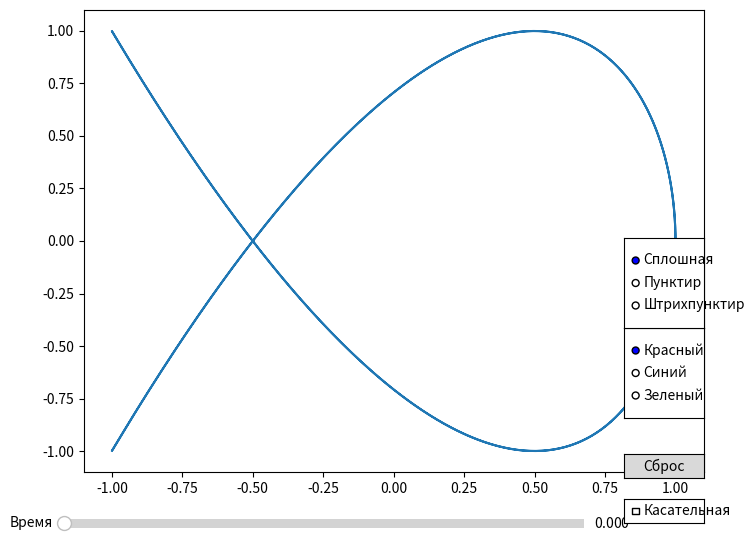

This figure's Python source:
import numpy as np
import matplotlib.pyplot as plt
from matplotlib.widgets import Slider, RadioButtons, CheckButtons, Button


def lissajous(a, b, delta, t):
    x = np.sin(a * t + delta)
    y = np.sin(b * t)
    return x, y


# Размещение радиокнопок для цвета и стиля линии
colors = {"Красный": "red", "Синий": "blue", "Зеленый": "green"}
styles = {"Сплошная": "-", "Пунктир": "--", "Штрихпунктир": "-."}


def update_graph(val):
    global point, tangent_line
    t = slider_t.val
    x, y = lissajous(a, b, delta, t)

    point.set_data(x, y)

    if show_tangent:
        tangent_line.set_data([0, x], [0, y])
    else:
        tangent_line.set_data([], [])

    fig.canvas.draw_idle()


def reset_point(event):
    slider_t.set_val(0)


def toggle_tangent(label):
    global show_tangent
    show_tangent = not show_tangent


def change_line_style(label):
    line.set_linestyle(styles[label])
    fig.canvas.draw_idle()


def change_line_color(label):
    line.set_color(colors[label])
    fig.canvas.draw_idle()


a, b, delta = 2, 3, np.pi / 2  # Параметры фигуры Лиссажу
t_values = np.linspace(0, 2 * np.pi, 1000)
x_values, y_values = lissajous(a, b, delta, t_values)

fig, ax = plt.subplots(figsize=(8, 6))
(line,) = ax.plot(x_values, y_values, label="Лиссажу")

(point,) = ax.plot([], [], "ro", markersize=8)
(tangent_line,) = ax.plot([], [], "k--")

# Инициализация параметров
show_tangent = False

# Размещение слайдера
slider_ax_t = plt.axes([0.1, 0.01, 0.65, 0.03])
slider_t = Slider(slider_ax_t, "Время", 0, 2 * np.pi, valinit=0, valstep=0.01)
slider_t.on_changed(update_graph)

# Размещение кнопки сброса
reset_button_ax = plt.axes([0.8, 0.1, 0.1, 0.04])
reset_button = Button(reset_button_ax, "Сброс")
reset_button.on_clicked(reset_point)

# Размещение флажка
tangent_checkbox_ax = plt.axes([0.8, 0.025, 0.1, 0.04])
tangent_checkbox = CheckButtons(tangent_checkbox_ax, ["Касательная"], actives=[False])
tangent_checkbox.on_clicked(toggle_tangent)

# ? Радиокнопки на изменение цвета линии
radio_buttons_ax_color = plt.axes([0.8, 0.2, 0.1, 0.15])
radio_buttons_color = RadioButtons(radio_buttons_ax_color, list(colors.keys()))
radio_buttons_color.on_clicked(change_line_color)

# ? Радиокнопки на изменение стиля линии
radio_buttons_ax_style = plt.axes([0.8, 0.35, 0.1, 0.15])
radio_buttons_style = RadioButtons(radio_buttons_ax_style, list(styles.keys()))
radio_buttons_style.on_clicked(change_line_style)

plt.show()
